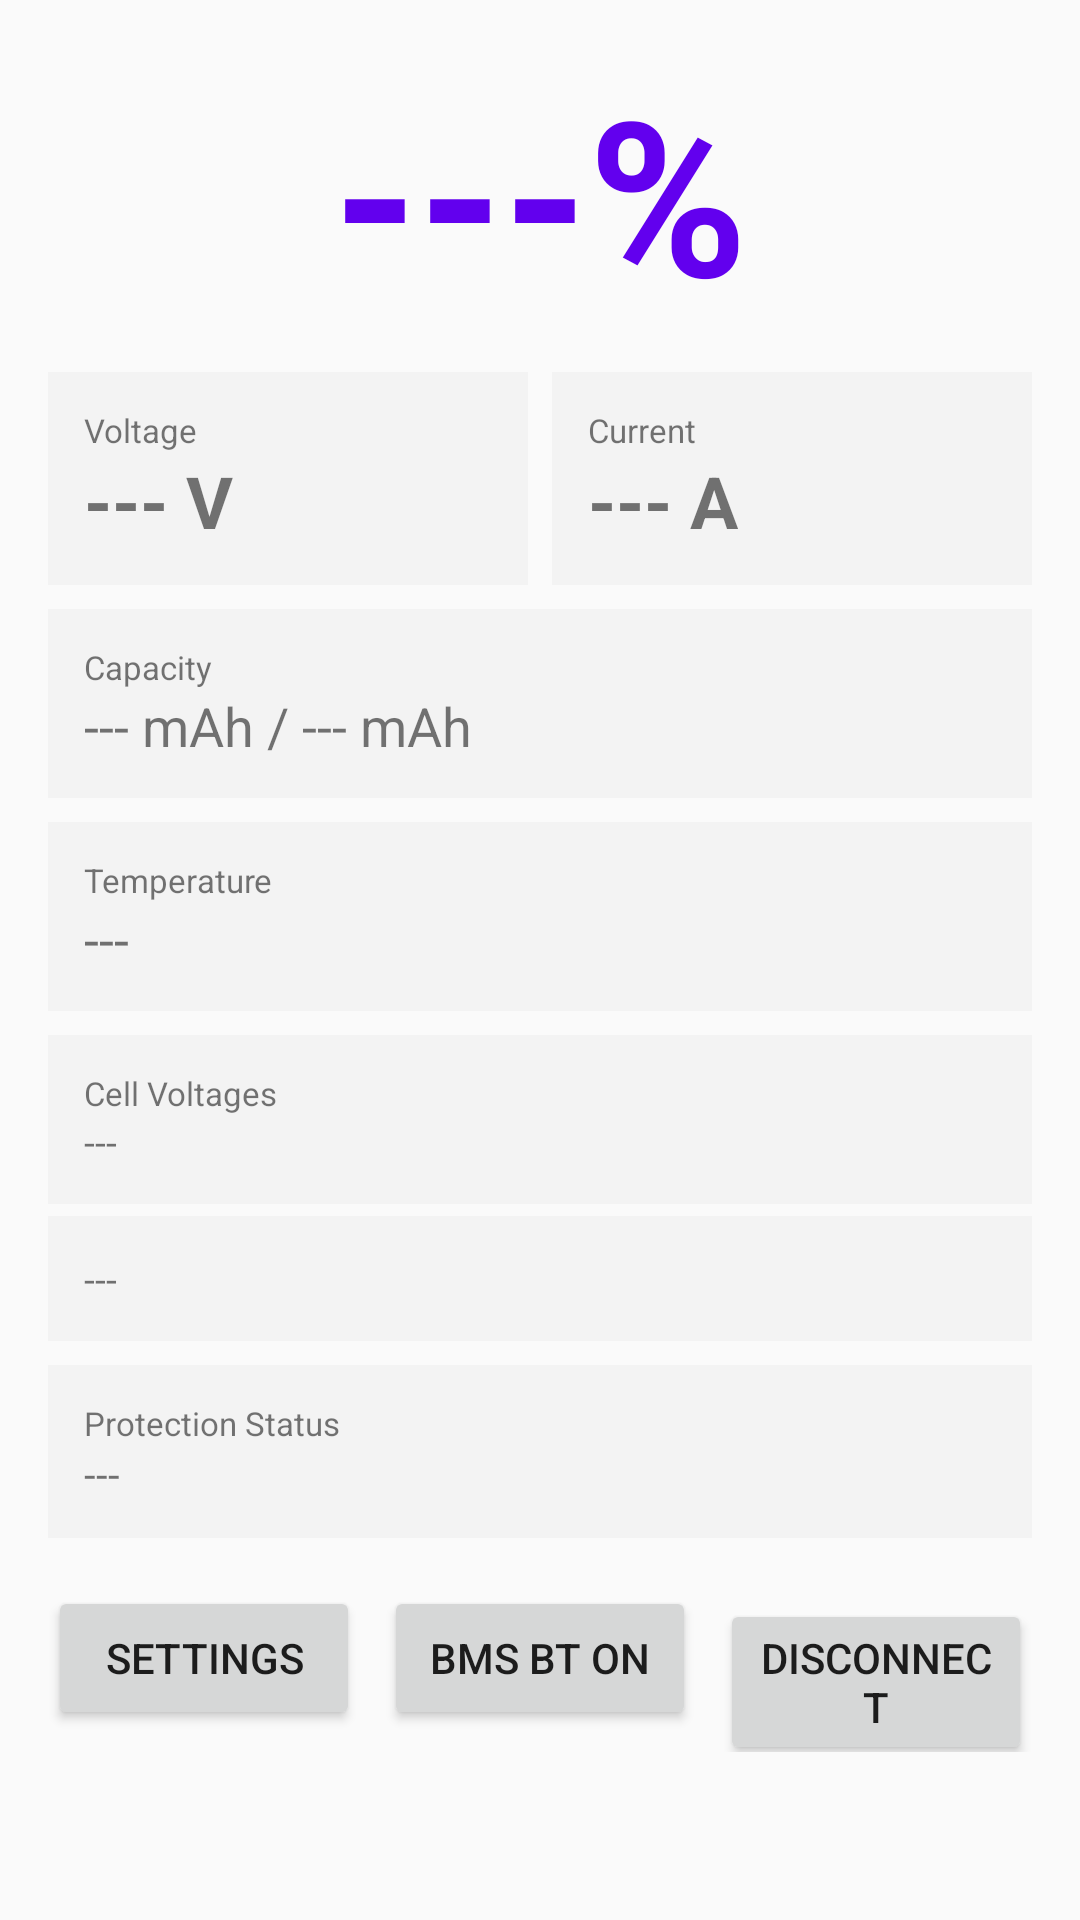

Reconstruct the res/layout file that produces this screen, plus the resources it refers to.
<!-- AndroidManifest.xml: application theme Theme.JBDMonitor -->
<!-- res/layout/activity_dashboard.xml -->
<?xml version="1.0" encoding="utf-8"?>
<ScrollView xmlns:android="http://schemas.android.com/apk/res/android"
    android:layout_width="match_parent"
    android:layout_height="match_parent"
    android:background="@color/background">

    <LinearLayout
        android:layout_width="match_parent"
        android:layout_height="wrap_content"
        android:orientation="vertical"
        android:padding="16dp">

        
        <TextView
            android:id="@+id/tvSoc"
            android:text="---%"
            android:textSize="72sp"
            android:textStyle="bold"
            android:textColor="@color/colorPrimary"
            android:gravity="center"
            android:layout_width="match_parent"
            android:layout_height="wrap_content"
            android:layout_marginBottom="12dp" />

        
        <LinearLayout
            android:layout_width="match_parent"
            android:layout_height="wrap_content"
            android:orientation="horizontal"
            android:layout_marginBottom="8dp">

            <LinearLayout
                android:layout_width="0dp"
                android:layout_height="wrap_content"
                android:layout_weight="1"
                android:orientation="vertical"
                android:background="@color/card_bg"
                android:padding="12dp"
                android:layout_marginEnd="4dp">
                <TextView android:text="Voltage" android:textSize="11sp"
                    android:layout_width="wrap_content" android:layout_height="wrap_content" />
                <TextView android:id="@+id/tvVoltage" android:text="--- V"
                    android:textSize="24sp" android:textStyle="bold"
                    android:layout_width="wrap_content" android:layout_height="wrap_content" />
            </LinearLayout>

            <LinearLayout
                android:layout_width="0dp"
                android:layout_height="wrap_content"
                android:layout_weight="1"
                android:orientation="vertical"
                android:background="@color/card_bg"
                android:padding="12dp"
                android:layout_marginStart="4dp">
                <TextView android:text="Current" android:textSize="11sp"
                    android:layout_width="wrap_content" android:layout_height="wrap_content" />
                <TextView android:id="@+id/tvCurrent" android:text="--- A"
                    android:textSize="24sp" android:textStyle="bold"
                    android:layout_width="wrap_content" android:layout_height="wrap_content" />
            </LinearLayout>
        </LinearLayout>

        
        <LinearLayout
            android:layout_width="match_parent"
            android:layout_height="wrap_content"
            android:orientation="vertical"
            android:background="@color/card_bg"
            android:padding="12dp"
            android:layout_marginBottom="8dp">
            <TextView android:text="Capacity" android:textSize="11sp"
                android:layout_width="wrap_content" android:layout_height="wrap_content" />
            <TextView android:id="@+id/tvCapacity" android:text="--- mAh / --- mAh"
                android:textSize="18sp"
                android:layout_width="wrap_content" android:layout_height="wrap_content" />
        </LinearLayout>

        
        <LinearLayout
            android:layout_width="match_parent"
            android:layout_height="wrap_content"
            android:orientation="vertical"
            android:background="@color/card_bg"
            android:padding="12dp"
            android:layout_marginBottom="8dp">
            <TextView android:text="Temperature" android:textSize="11sp"
                android:layout_width="wrap_content" android:layout_height="wrap_content" />
            <TextView android:id="@+id/tvTemps" android:text="---"
                android:textSize="18sp"
                android:layout_width="wrap_content" android:layout_height="wrap_content" />
        </LinearLayout>

        
        <LinearLayout
            android:layout_width="match_parent"
            android:layout_height="wrap_content"
            android:orientation="vertical"
            android:background="@color/card_bg"
            android:padding="12dp"
            android:layout_marginBottom="4dp">
            <TextView android:text="Cell Voltages" android:textSize="11sp"
                android:layout_width="wrap_content" android:layout_height="wrap_content" />
            <TextView android:id="@+id/tvCellSummary" android:text="---"
                android:textSize="13sp"
                android:layout_width="match_parent" android:layout_height="wrap_content" />
        </LinearLayout>

        
        <LinearLayout
            android:layout_width="match_parent"
            android:layout_height="wrap_content"
            android:orientation="vertical"
            android:background="@color/card_bg"
            android:padding="12dp"
            android:layout_marginBottom="8dp">
            <TextView android:id="@+id/tvCellDetail" android:text="---"
                android:textSize="13sp"
                android:layout_width="match_parent" android:layout_height="wrap_content" />
        </LinearLayout>

        
        <LinearLayout
            android:layout_width="match_parent"
            android:layout_height="wrap_content"
            android:orientation="vertical"
            android:background="@color/card_bg"
            android:padding="12dp"
            android:layout_marginBottom="16dp">
            <TextView android:text="Protection Status" android:textSize="11sp"
                android:layout_width="wrap_content" android:layout_height="wrap_content" />
            <TextView android:id="@+id/tvProtStatus" android:text="---"
                android:textSize="14sp"
                android:layout_width="match_parent" android:layout_height="wrap_content" />
        </LinearLayout>

        
        <LinearLayout
            android:layout_width="match_parent"
            android:layout_height="wrap_content"
            android:orientation="horizontal">
            <Button
                android:id="@+id/btnSettings"
                android:text="Settings"
                android:layout_width="0dp"
                android:layout_height="wrap_content"
                android:layout_weight="1"
                android:layout_marginEnd="4dp" />
            <Button
                android:id="@+id/btnBmsBt"
                android:text="BMS BT ON"
                android:layout_width="0dp"
                android:layout_height="wrap_content"
                android:layout_weight="1"
                android:layout_marginHorizontal="4dp" />
            <Button
                android:id="@+id/btnDisconnect"
                android:text="Disconnect"
                android:layout_width="0dp"
                android:layout_height="wrap_content"
                android:layout_weight="1"
                android:layout_marginStart="4dp" />
        </LinearLayout>

    </LinearLayout>
</ScrollView>
<!-- resources referenced by this layout -->
<resources>
  <color name="background">#FFFAFAFA</color>
  <color name="card_bg">#FFF3F3F3</color>
  <color name="colorPrimary">#FF6200EE</color>
  <style name="Theme.JBDMonitor" parent="Theme.MaterialComponents.DayNight.DarkActionBar">
          <item name="colorPrimary">@color/colorPrimary</item>
          <item name="colorPrimaryVariant">@color/colorPrimaryDark</item>
          <item name="colorOnPrimary">@color/white</item>
          <item name="colorSecondary">@color/colorAccent</item>
          <item name="colorOnSecondary">@color/black</item>
          <item name="android:statusBarColor" tools:targetApi="l">?attr/colorPrimaryVariant</item>
      </style>
  <color name="colorPrimaryDark">#FF3700B3</color>
  <color name="white">#FFFFFFFF</color>
  <color name="colorAccent">#FF03DAC5</color>
  <color name="black">#FF000000</color>
</resources>
